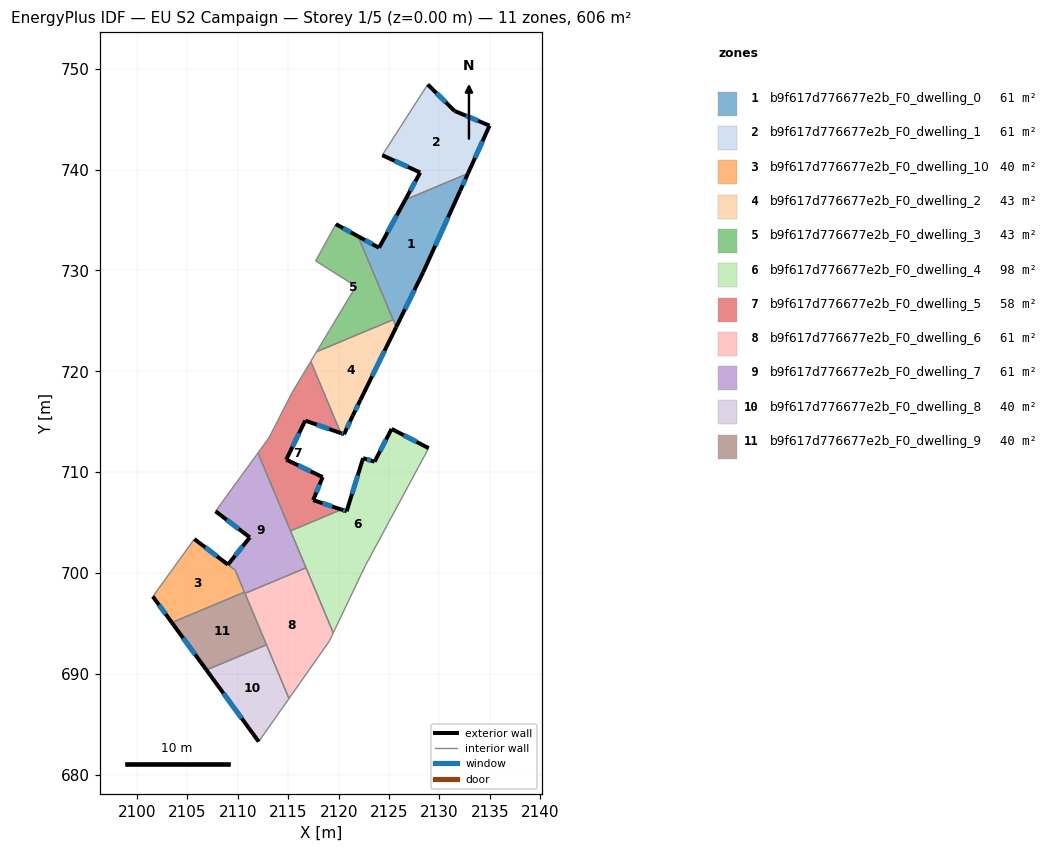
=== STOREY PLAN SPEC (per zone: floor XY polygon, exterior-wall plan segments, windows/doors) ===
zone 1: b9f617d776677e2b_F0_dwelling_0  (60.6 m²)
  floor: (2132.82, 739.61) (2132.04, 737.89) (2128.38, 729.83) (2125.70, 724.38) (2121.93, 733.38) (2124.00, 732.25) (2126.61, 737.01)
  exterior wall: (2124.00, 732.25) – (2121.93, 733.38)  [2.4 m]
    window: (2123.33, 732.62) – (2122.61, 733.02)  [0.9 m²]
  exterior wall: (2126.61, 737.01) – (2124.00, 732.25)  [5.4 m]
    window: (2125.76, 735.47) – (2124.85, 733.80)  [2.0 m²]
  exterior wall: (2132.04, 737.89) – (2132.82, 739.61)  [1.9 m]
    window: (2132.30, 738.45) – (2132.57, 739.05)  [0.7 m²]
  exterior wall: (2128.38, 729.83) – (2132.04, 737.89)  [8.9 m]
    window: (2129.57, 732.45) – (2130.85, 735.27)  [3.2 m²]
  exterior wall: (2125.70, 724.38) – (2128.38, 729.83)  [6.1 m]
    window: (2126.58, 726.15) – (2127.51, 728.06)  [2.2 m²]
  interior walls: 3
zone 2: b9f617d776677e2b_F0_dwelling_1  (60.6 m²)
  floor: (2134.96, 744.36) (2132.82, 739.61) (2126.61, 737.01) (2128.08, 739.71) (2124.32, 741.43) (2128.83, 748.45) (2131.49, 745.82)
  exterior wall: (2128.08, 739.71) – (2126.61, 737.01)  [3.1 m]
    window: (2127.60, 738.83) – (2127.09, 737.89)  [1.1 m²]
  exterior wall: (2124.32, 741.43) – (2128.08, 739.71)  [4.1 m]
    window: (2125.55, 740.87) – (2126.86, 740.27)  [1.5 m²]
  exterior wall: (2131.49, 745.82) – (2128.83, 748.45)  [3.7 m]
    window: (2130.63, 746.68) – (2129.70, 747.59)  [1.4 m²]
  exterior wall: (2134.96, 744.36) – (2131.49, 745.82)  [3.8 m]
    window: (2133.84, 744.84) – (2132.62, 745.35)  [1.4 m²]
  exterior wall: (2132.82, 739.61) – (2134.96, 744.36)  [5.2 m]
    window: (2133.52, 741.16) – (2134.27, 742.82)  [1.9 m²]
  interior walls: 2
zone 3: b9f617d776677e2b_F0_dwelling_10  (40.2 m²)
  floor: (2109.75, 700.28) (2110.66, 698.11) (2103.46, 695.09) (2101.57, 697.67) (2105.69, 703.37)
  exterior wall: (2101.57, 697.67) – (2103.46, 695.09)  [3.2 m]
    window: (2102.19, 696.83) – (2102.85, 695.93)  [1.2 m²]
  exterior wall: (2109.02, 700.84) – (2105.69, 703.37)  [4.2 m]
    window: (2107.94, 701.66) – (2106.78, 702.55)  [1.5 m²]
  interior walls: 4
zone 4: b9f617d776677e2b_F0_dwelling_2  (43.3 m²)
  floor: (2125.40, 725.12) (2125.70, 724.38) (2122.16, 717.17) (2121.40, 715.61) (2120.53, 713.76) (2120.21, 713.88) (2117.23, 720.98) (2117.81, 721.94)
  exterior wall: (2122.16, 717.17) – (2125.70, 724.38)  [8.0 m]
    window: (2123.32, 719.52) – (2124.55, 722.04)  [2.9 m²]
  exterior wall: (2121.40, 715.61) – (2122.16, 717.17)  [1.7 m]
    window: (2121.65, 716.12) – (2121.92, 716.67)  [0.6 m²]
  exterior wall: (2120.53, 713.76) – (2121.40, 715.61)  [2.0 m]
    window: (2120.82, 714.37) – (2121.12, 715.01)  [0.7 m²]
  exterior wall: (2120.21, 713.88) – (2120.53, 713.76)  [0.3 m]
    window: (2120.32, 713.84) – (2120.43, 713.80)  [0.1 m²]
  interior walls: 4
zone 5: b9f617d776677e2b_F0_dwelling_3  (43.3 m²)
  floor: (2121.93, 733.38) (2125.40, 725.12) (2117.81, 721.94) (2121.71, 728.43) (2117.72, 730.95) (2119.72, 734.59)
  exterior wall: (2121.93, 733.38) – (2119.72, 734.59)  [2.5 m]
    window: (2121.22, 733.78) – (2120.44, 734.20)  [0.9 m²]
  interior walls: 5
zone 6: b9f617d776677e2b_F0_dwelling_4  (97.9 m²)
  floor: (2128.92, 712.38) (2122.65, 700.74) (2119.47, 694.07) (2115.23, 704.18) (2120.28, 706.30) (2120.79, 706.12) (2122.42, 711.39) (2123.56, 711.04) (2125.25, 714.29)
  exterior wall: (2120.79, 706.12) – (2120.28, 706.30)  [0.5 m]
    window: (2120.63, 706.18) – (2120.45, 706.24)  [0.2 m²]
  exterior wall: (2122.42, 711.39) – (2120.79, 706.12)  [5.5 m]
    window: (2121.89, 709.68) – (2121.32, 707.84)  [2.0 m²]
  exterior wall: (2123.56, 711.04) – (2122.42, 711.39)  [1.2 m]
    window: (2123.19, 711.16) – (2122.79, 711.28)  [0.4 m²]
  exterior wall: (2125.25, 714.29) – (2123.56, 711.04)  [3.7 m]
    window: (2124.70, 713.24) – (2124.11, 712.10)  [1.3 m²]
  exterior wall: (2128.92, 712.38) – (2125.25, 714.29)  [4.1 m]
    window: (2127.73, 713.01) – (2126.45, 713.67)  [1.5 m²]
  interior walls: 5
zone 7: b9f617d776677e2b_F0_dwelling_5  (57.8 m²)
  floor: (2117.23, 720.98) (2120.21, 713.88) (2116.68, 715.11) (2114.80, 711.24) (2118.41, 709.51) (2117.47, 707.23) (2120.28, 706.30) (2115.23, 704.18) (2112.00, 711.91) (2113.08, 713.40) (2115.40, 717.93)
  exterior wall: (2120.28, 706.30) – (2117.47, 707.23)  [3.0 m]
    window: (2119.37, 706.60) – (2118.39, 706.93)  [1.1 m²]
  exterior wall: (2116.68, 715.11) – (2120.21, 713.88)  [3.7 m]
    window: (2117.83, 714.71) – (2119.06, 714.28)  [1.4 m²]
  exterior wall: (2114.80, 711.24) – (2116.68, 715.11)  [4.3 m]
    window: (2115.42, 712.50) – (2116.07, 713.86)  [1.6 m²]
  exterior wall: (2118.41, 709.51) – (2114.80, 711.24)  [4.0 m]
    window: (2117.24, 710.08) – (2115.98, 710.68)  [1.5 m²]
  exterior wall: (2117.47, 707.23) – (2118.41, 709.51)  [2.5 m]
    window: (2117.78, 707.98) – (2118.11, 708.77)  [0.9 m²]
  interior walls: 6
zone 8: b9f617d776677e2b_F0_dwelling_6  (60.6 m²)
  floor: (2116.77, 700.52) (2119.47, 694.07) (2119.06, 693.22) (2115.08, 687.56) (2110.71, 697.98)
  interior walls: 6
zone 9: b9f617d776677e2b_F0_dwelling_7  (60.8 m²)
  floor: (2112.00, 711.91) (2116.77, 700.52) (2110.71, 697.98) (2109.75, 700.28) (2109.02, 700.83) (2111.19, 703.53) (2107.79, 706.12)
  exterior wall: (2107.79, 706.12) – (2111.19, 703.53)  [4.3 m]
    window: (2108.90, 705.28) – (2110.09, 704.38)  [1.6 m²]
  exterior wall: (2111.19, 703.53) – (2109.02, 700.83)  [3.5 m]
    window: (2110.49, 702.66) – (2109.73, 701.71)  [1.3 m²]
  interior walls: 7
zone 10: b9f617d776677e2b_F0_dwelling_8  (40.4 m²)
  floor: (2112.85, 692.88) (2115.08, 687.56) (2112.07, 683.29) (2106.89, 690.39)
  exterior wall: (2106.89, 690.39) – (2112.07, 683.29)  [8.8 m]
    window: (2108.58, 688.08) – (2110.39, 685.60)  [3.2 m²]
  interior walls: 3
zone 11: b9f617d776677e2b_F0_dwelling_9  (40.4 m²)
  floor: (2110.66, 698.11) (2112.85, 692.88) (2106.89, 690.39) (2103.46, 695.09)
  exterior wall: (2103.46, 695.09) – (2106.89, 690.39)  [5.8 m]
    window: (2104.57, 693.56) – (2105.77, 691.92)  [2.1 m²]
  interior walls: 4

=== DERIVED (storey summary) ===
Building: EU S2 Campaign
Storey: 1 of 5  (floor level z = 0.00 m)
Storey gross floor area: 605.8 m²
Zones on this storey: 11
  - b9f617d776677e2b_F0_dwelling_0: floor 60.6 m²; exterior wall 24.6 m (73.8 m²); 5 window(s) 9.0 m²; WWR 12.2%
  - b9f617d776677e2b_F0_dwelling_1: floor 60.6 m²; exterior wall 19.9 m (59.8 m²); 5 window(s) 7.3 m²; WWR 12.2%
  - b9f617d776677e2b_F0_dwelling_10: floor 40.2 m²; exterior wall 7.4 m (22.1 m²); 2 window(s) 2.7 m²; WWR 12.2%
  - b9f617d776677e2b_F0_dwelling_2: floor 43.3 m²; exterior wall 12.2 m (36.5 m²); 4 window(s) 4.5 m²; WWR 12.2%
  - b9f617d776677e2b_F0_dwelling_3: floor 43.3 m²; exterior wall 2.5 m (7.6 m²); 1 window(s) 0.9 m²; WWR 12.2%
  - b9f617d776677e2b_F0_dwelling_4: floor 97.9 m²; exterior wall 15.1 m (45.2 m²); 5 window(s) 5.5 m²; WWR 12.2%
  - b9f617d776677e2b_F0_dwelling_5: floor 57.8 m²; exterior wall 17.5 m (52.4 m²); 5 window(s) 6.4 m²; WWR 12.2%
  - b9f617d776677e2b_F0_dwelling_6: floor 60.6 m²
  - b9f617d776677e2b_F0_dwelling_7: floor 60.8 m²; exterior wall 7.7 m (23.2 m²); 2 window(s) 2.8 m²; WWR 12.2%
  - b9f617d776677e2b_F0_dwelling_8: floor 40.4 m²; exterior wall 8.8 m (26.4 m²); 1 window(s) 3.2 m²; WWR 12.2%
  - b9f617d776677e2b_F0_dwelling_9: floor 40.4 m²; exterior wall 5.8 m (17.5 m²); 1 window(s) 2.1 m²; WWR 12.2%
Zone adjacency (shared interzone walls):
  - b9f617d776677e2b_F0_dwelling_0 ↔ b9f617d776677e2b_F0_dwelling_1
  - b9f617d776677e2b_F0_dwelling_0 ↔ b9f617d776677e2b_F0_dwelling_2
  - b9f617d776677e2b_F0_dwelling_0 ↔ b9f617d776677e2b_F0_dwelling_3
  - b9f617d776677e2b_F0_dwelling_10 ↔ b9f617d776677e2b_F0_dwelling_7
  - b9f617d776677e2b_F0_dwelling_10 ↔ b9f617d776677e2b_F0_dwelling_9
  - b9f617d776677e2b_F0_dwelling_2 ↔ b9f617d776677e2b_F0_dwelling_3
  - b9f617d776677e2b_F0_dwelling_2 ↔ b9f617d776677e2b_F0_dwelling_5
  - b9f617d776677e2b_F0_dwelling_4 ↔ b9f617d776677e2b_F0_dwelling_5
  - b9f617d776677e2b_F0_dwelling_4 ↔ b9f617d776677e2b_F0_dwelling_6
  - b9f617d776677e2b_F0_dwelling_4 ↔ b9f617d776677e2b_F0_dwelling_7
  - b9f617d776677e2b_F0_dwelling_5 ↔ b9f617d776677e2b_F0_dwelling_7
  - b9f617d776677e2b_F0_dwelling_6 ↔ b9f617d776677e2b_F0_dwelling_7
  - b9f617d776677e2b_F0_dwelling_6 ↔ b9f617d776677e2b_F0_dwelling_8
  - b9f617d776677e2b_F0_dwelling_6 ↔ b9f617d776677e2b_F0_dwelling_9
  - b9f617d776677e2b_F0_dwelling_7 ↔ b9f617d776677e2b_F0_dwelling_9
  - b9f617d776677e2b_F0_dwelling_8 ↔ b9f617d776677e2b_F0_dwelling_9